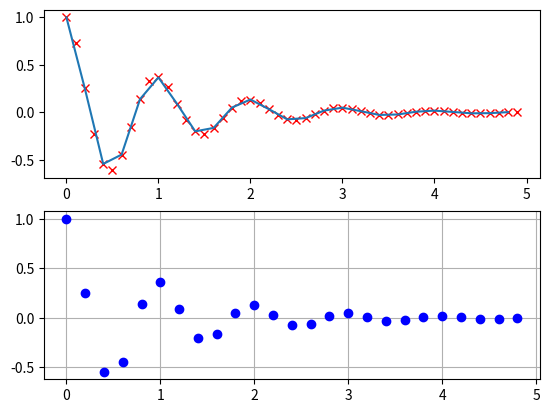

Source code (Python):

'''
import matplotlib.pyplot as plt
plt.plot([1,2,3,4])
plt.ylabel('some numbers')
plt.show()
'''

'''
import matplotlib.pyplot as plt
plt.plot([1,2,3,4],[1,4,9,16],'ro')
plt.axis([0,6,0,18])
plt.grid(True)
plt.show()
'''

'''
import numpy as np
import matplotlib.pyplot as plt

#evenly sampled time at 200ms intervals
t = np.arange (0,5,.2)

#red dashes, blue square and green triangles
plt.plot (t, t, 'r--',t**2, 'bs' , t, t**3, 'g^')

plt.show()
'''
'''
import numpy as np
import matplotlib.pyplot as plt
x=np.arange(-10,10,1)
plt.plot(x,x**2,'rs')

plt.axis([-10,10,0,36])
plt.grid(True)
plt.show()
'''

import numpy as np
import matplotlib.pyplot as plt

def f(t):
	return np.exp(-t)*np.cos(2*np.pi*t)

t1=np.arange(0.0 , 5.0 , 0.1 )
t2=np.arange(0.0 , 5.0 , 0.2 )

plt.figure(1)
plt.subplot(211)
plt.plot(t1,f(t1),'rx',t2,f(t2))

plt.subplot(212)
plt.plot(t2,f(t2),'bo')
plt.grid(True)
plt.show()


